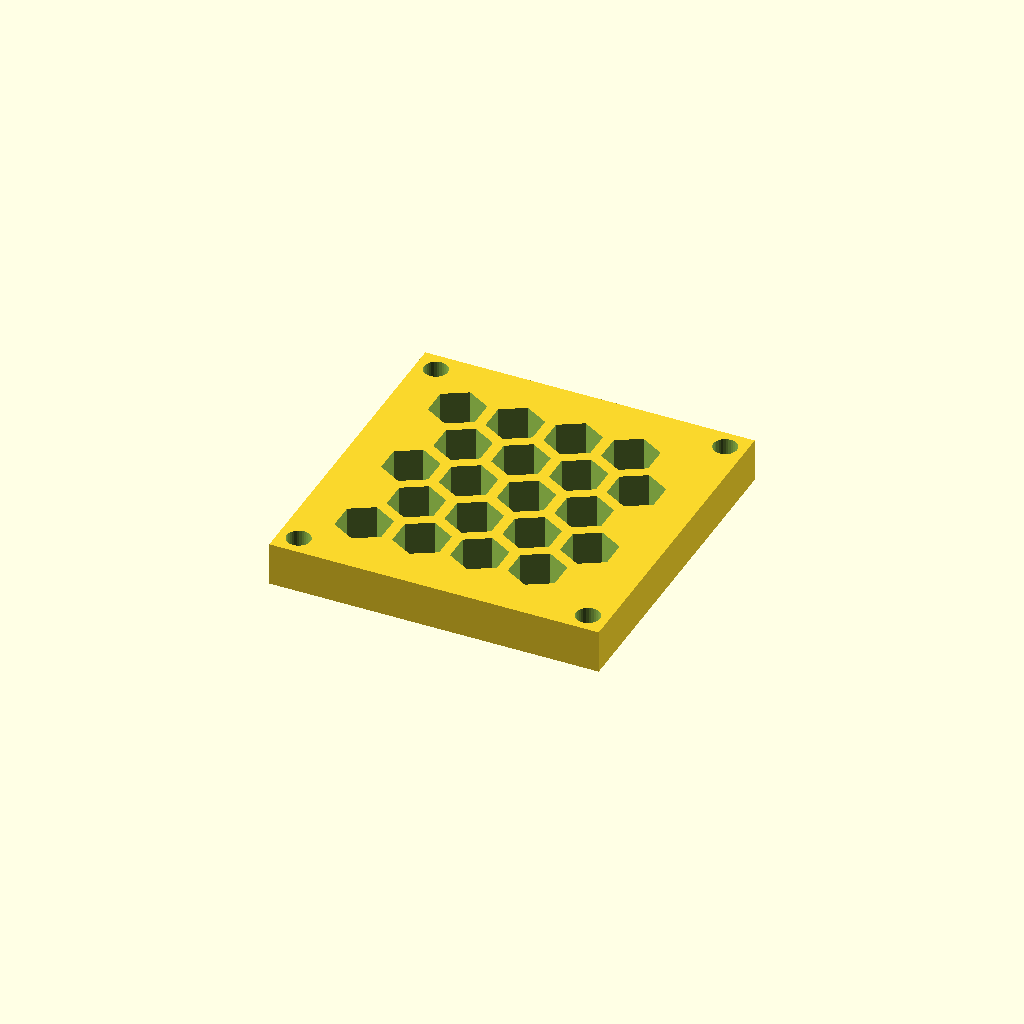
Cell 1: the model at its default parameters.
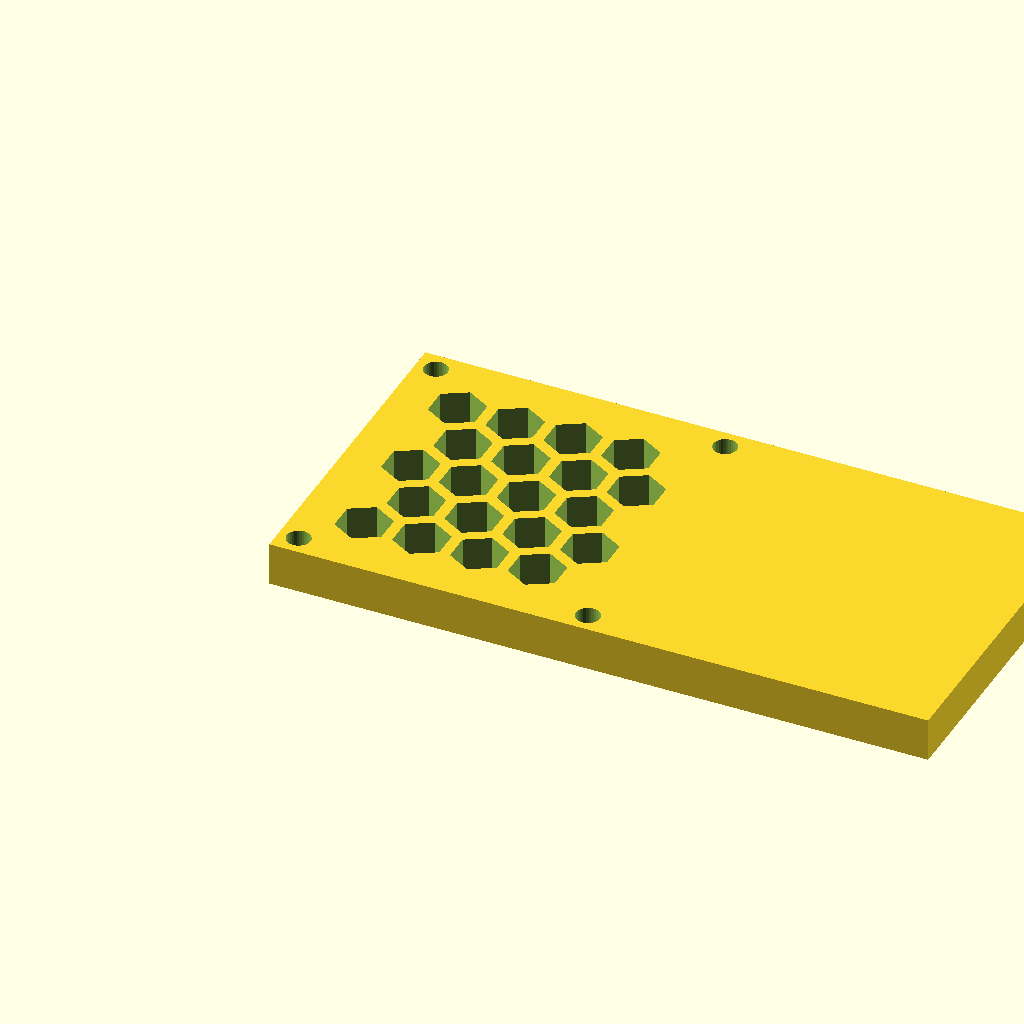
Cell 2: panel_w = 121.54 (everything else at default).
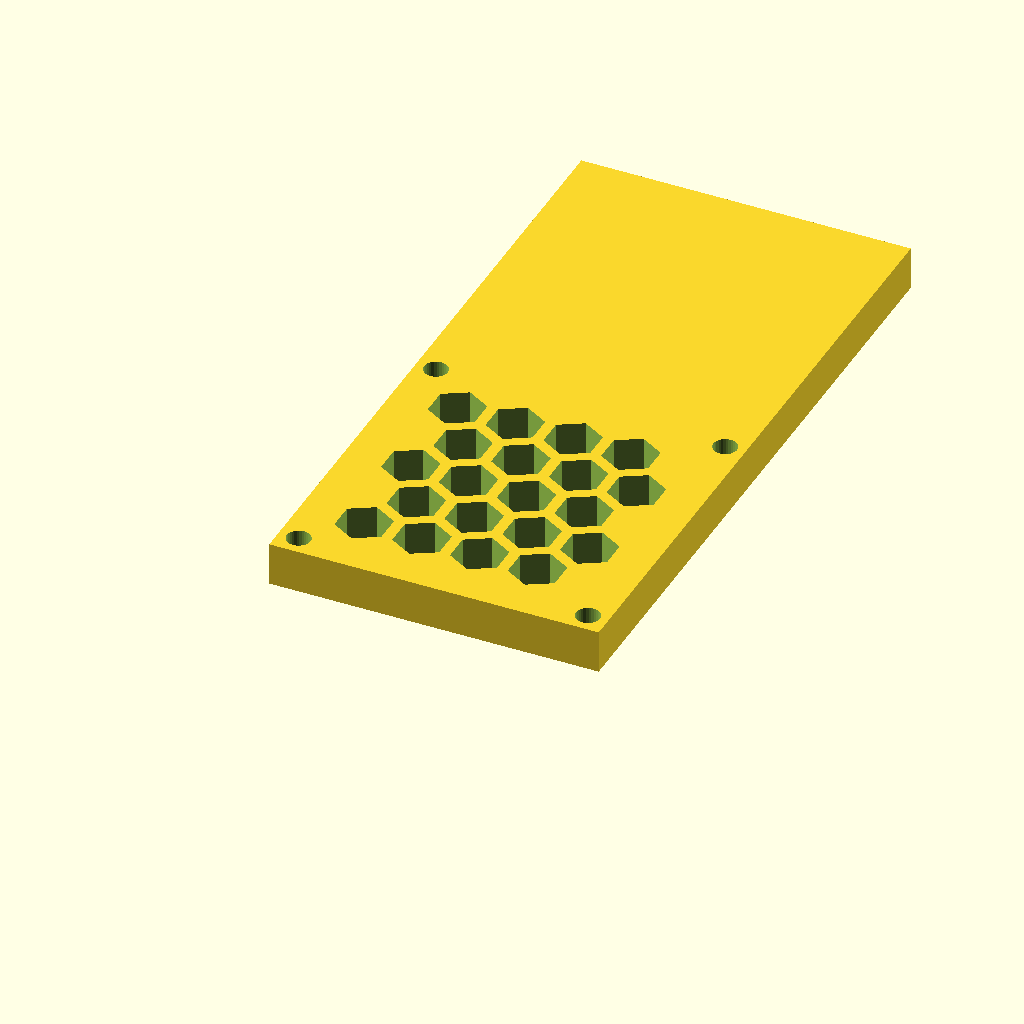
Cell 3: the same model with panel_d = 123.46.
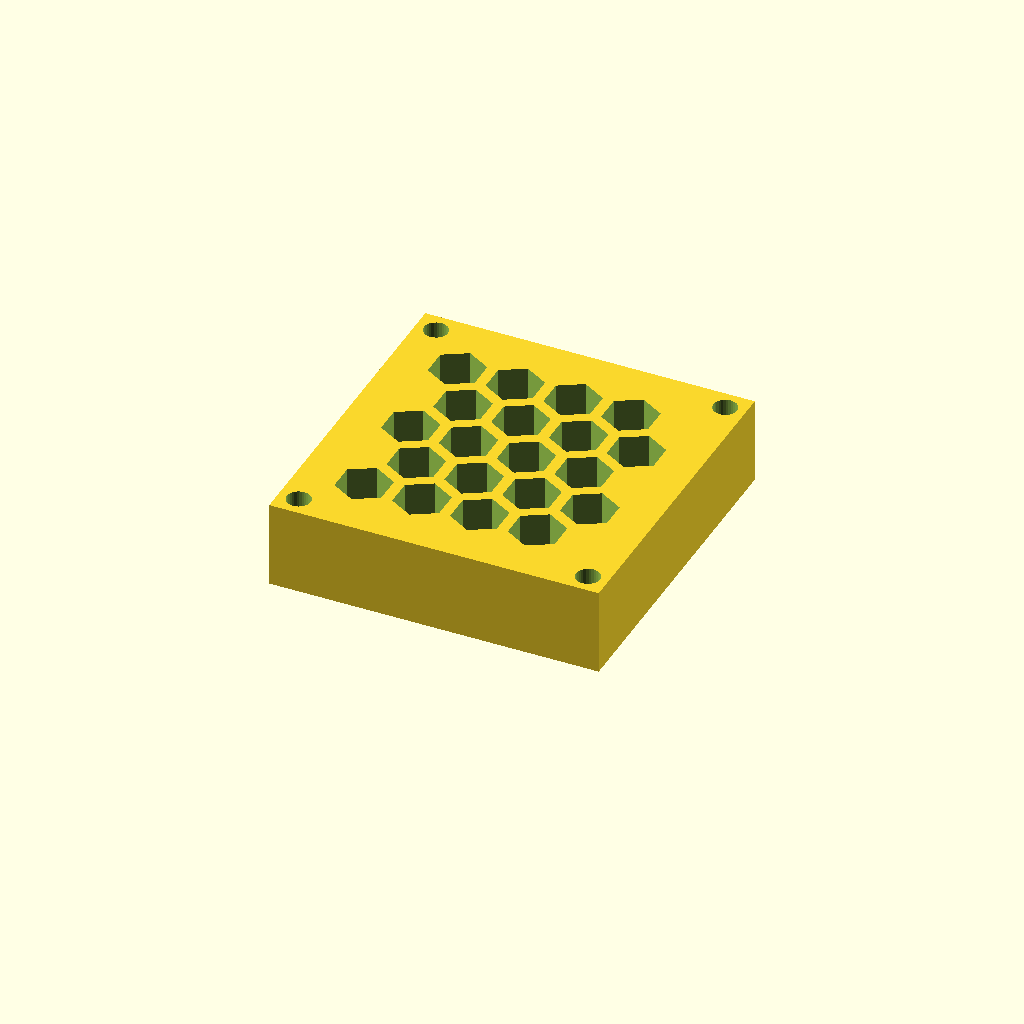
Cell 4: the same model with thick = 16.
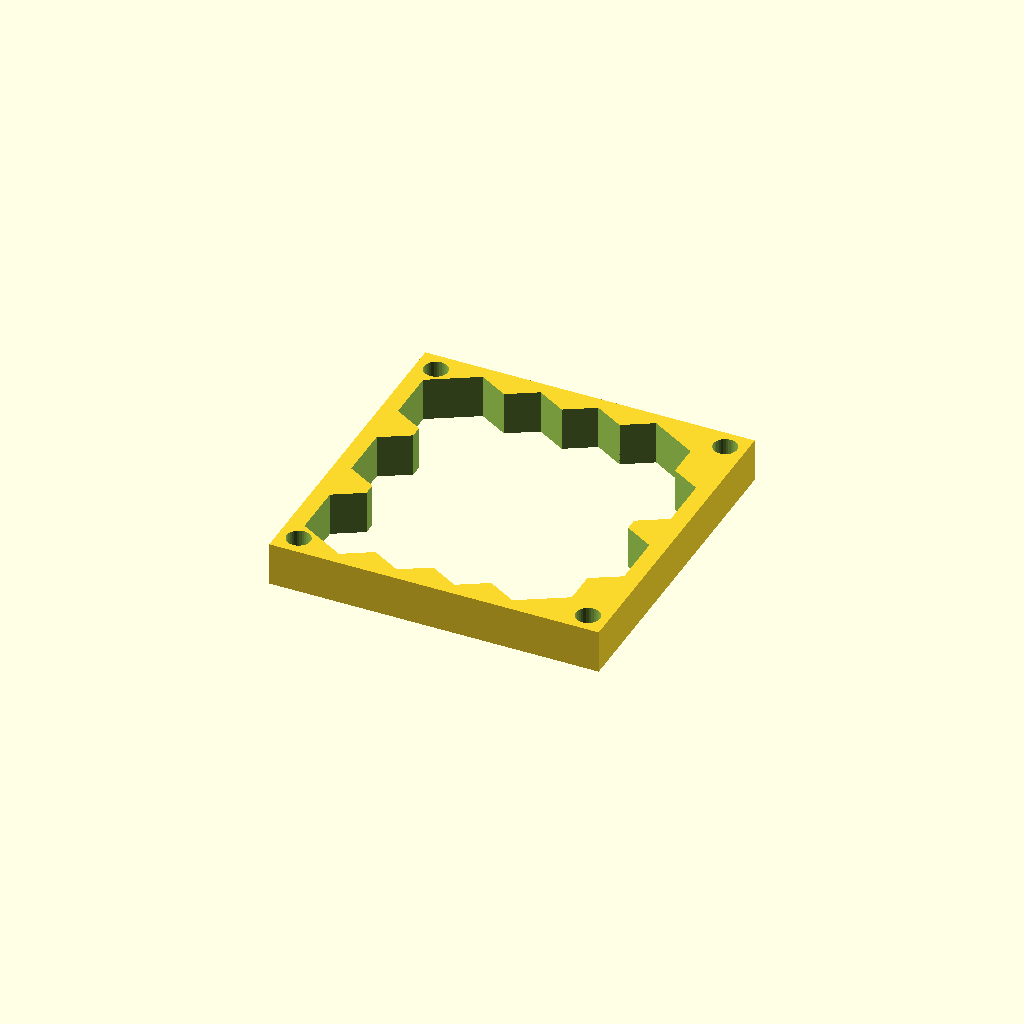
Cell 5 — cell_r set to 10, the other parameters unchanged.
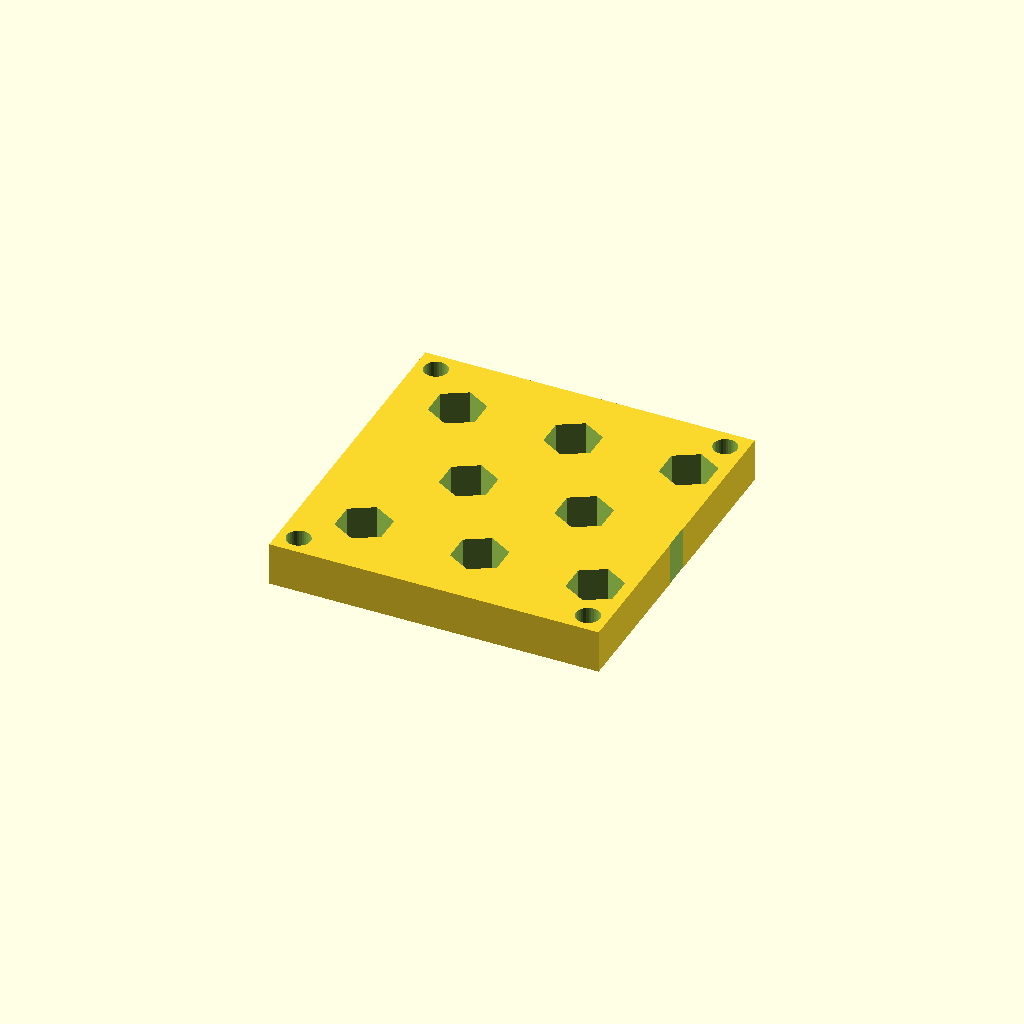
Cell 6: pitch = 21.32 (everything else at default).
All cells are drawn from one camera (rotation 55°, 0°, 25°, orthographic, colour scheme Cornfield), so only the parameter changes between them.
Source of the model, optional_data/data/gen3/hexlattices/part_0089.scad:
$fn = 32;

// ----------------------------------------------------------------------
// Honeycomb panel: 60.77 x 61.73 mm, 20 cells of 10 mm
// ----------------------------------------------------------------------

// --- parameters (mm) ---
panel_w = 60.77;          // panel width
panel_d = 61.73;          // panel depth
thick = 8;                // panel thickness
cell_r = 5;               // hex cell circumradius
pitch = 10.66;            // hex cell pitch (centre to centre)
web = 2;                  // web between the cells
columns = 4;              // columns of cells
rows = 5;                 // rows of cells
cell_count = 20;          // total cells
shift_x = 11.73;          // first cell offset in x
shift_y = 12.4;           // first cell offset in y
mount_d = 4.4;            // corner mounting holes
hole_off = 3.7;           // mounting hole offset from the corners

difference() {
  union() {
    cube([panel_w, panel_d, thick]);
  }
  /* hexagonal cells, point-up, cut right through the plate */
  for (row = [0 : rows - 1]) {
    for (col = [0 : columns - 1]) {
      translate([shift_x + col * pitch + (row % 2) * pitch / 2, shift_y + row * pitch * 0.866025, -2.5]) rotate([0, 0, 30]) cylinder(h = thick + 5, d = 2 * cell_r, $fn = 6);
    }
  }
  /* corner mounting holes, clear of the outer cell web */
  translate([3.7, 3.7, -2.5]) cylinder(h = thick + 5, d = mount_d);
  translate([57.07, 3.7, -2.5]) cylinder(h = thick + 5, d = mount_d);
  translate([3.7, 58.03, -2.5]) cylinder(h = thick + 5, d = mount_d);
  translate([57.07, 58.03, -2.5]) cylinder(h = thick + 5, d = mount_d);
}
Customizer parameters (derived from the source; name, type, default, range or options):
panel_w: number, default 60.77
panel_d: number, default 61.73
thick: number, default 8
cell_r: number, default 5
pitch: number, default 10.66
web: number, default 2
columns: number, default 4
rows: number, default 5
cell_count: number, default 20
shift_x: number, default 11.73
shift_y: number, default 12.4
mount_d: number, default 4.4
hole_off: number, default 3.7
